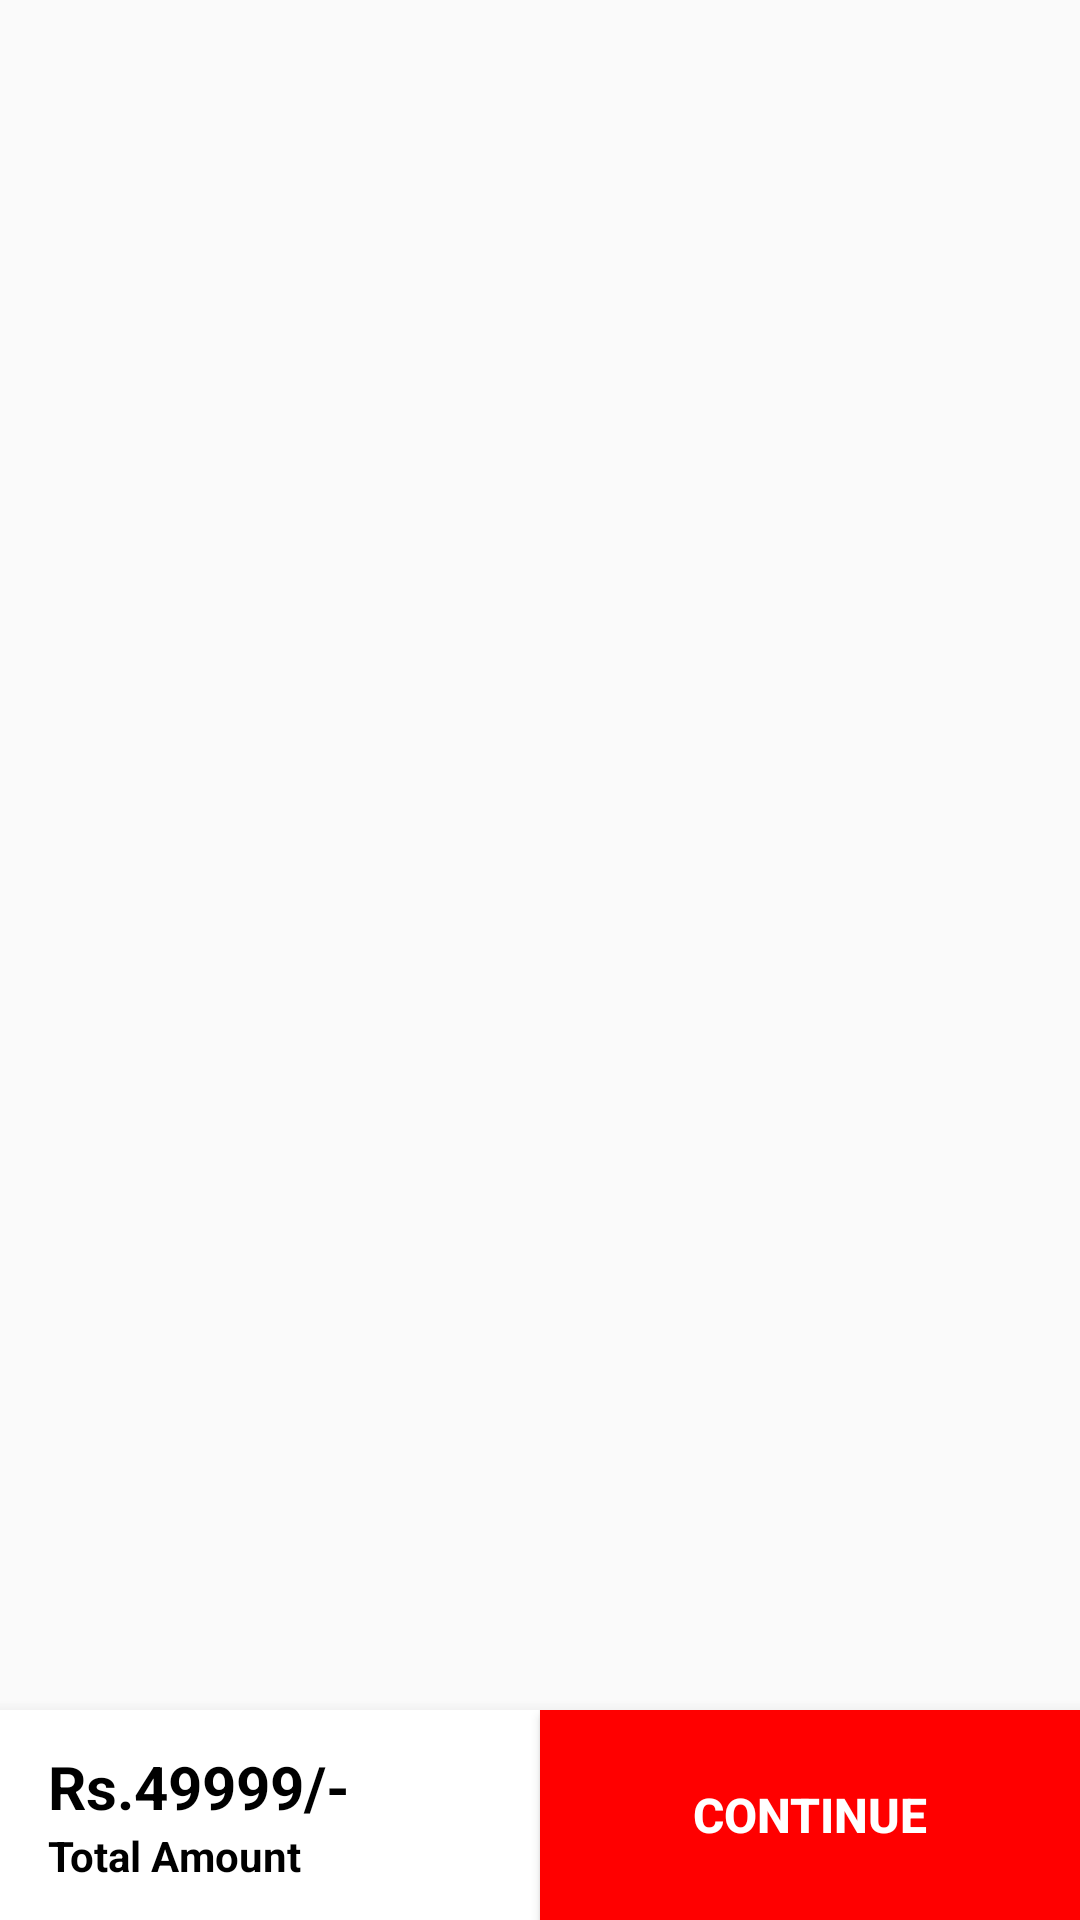

Here is an Android app screen rendered from its layout file. Give the layout XML and the strings, colors and styles it references.
<!-- AndroidManifest.xml: application theme AppTheme -->
<!-- res/layout/fragment_my_cart.xml -->
<?xml version="1.0" encoding="utf-8"?>
<androidx.constraintlayout.widget.ConstraintLayout xmlns:android="http://schemas.android.com/apk/res/android"
    xmlns:app="http://schemas.android.com/apk/res-auto"
    xmlns:tools="http://schemas.android.com/tools"
    android:layout_width="match_parent"
    android:layout_height="match_parent"
    tools:context=".MyCartFragment">


    <androidx.recyclerview.widget.RecyclerView
        android:id="@+id/cart_items_recycleviewer"
        android:layout_width="0dp"
        android:layout_height="0dp"
        app:layout_constraintBottom_toTopOf="@+id/linearLayout5"
        app:layout_constraintEnd_toEndOf="parent"
        app:layout_constraintHorizontal_bias="0.0"
        app:layout_constraintStart_toStartOf="parent"
        app:layout_constraintTop_toTopOf="parent" />

    <LinearLayout
        android:id="@+id/linearLayout5"
        android:layout_width="0dp"
        android:layout_height="70dp"
        android:background="#fff"
        android:elevation="8dp"
        android:orientation="horizontal"
        app:layout_constraintBottom_toBottomOf="parent"
        app:layout_constraintEnd_toEndOf="parent"
        app:layout_constraintStart_toStartOf="parent">

        <LinearLayout
            android:layout_width="match_parent"
            android:layout_height="match_parent"
            android:layout_weight="1"
            android:gravity="center_vertical"
            android:orientation="vertical"
            android:paddingStart="16dp">

            <TextView
                android:id="@+id/total_cart_price"
                android:layout_width="wrap_content"
                android:layout_height="wrap_content"
                android:text="Rs.49999/-"
                android:textColor="#000"
                android:textSize="20sp"
                android:textStyle="bold" />

            <TextView

                android:layout_width="wrap_content"
                android:layout_height="wrap_content"
                android:text="Total Amount"
                android:textColor="#000"
                android:textStyle="bold">

            </TextView>

        </LinearLayout>

        <Button
            android:id="@+id/cart_continue_btn"
            android:layout_width="match_parent"
            android:layout_height="match_parent"
            android:layout_weight="1"
            android:background="#ff00"
            android:text="Continue"
            android:textColor="#fff"
            android:textSize="16sp"
            android:textStyle="bold">

        </Button>

    </LinearLayout>
</androidx.constraintlayout.widget.ConstraintLayout>
<!-- resources referenced by this layout -->
<resources>
  <style name="AppTheme" parent="Theme.AppCompat.Light.NoActionBar">
          
          <item name="colorPrimary">@color/colorPrimary</item>
          <item name="colorPrimaryDark">@color/colorPrimaryDark</item>
          <item name="colorAccent">@color/colorAccent</item>
      </style>
  <color name="colorPrimary">#6200EE</color>
  <color name="colorPrimaryDark">#3700B3</color>
  <color name="colorAccent">#03DAC5</color>
</resources>
